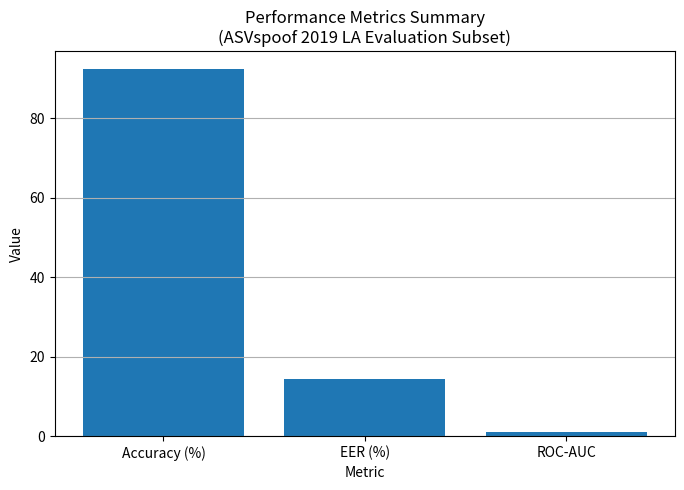

Write Python code to recreate this figure.
import matplotlib.pyplot as plt

# =========================
# Voice spoof detection results
# =========================
metrics = ["Accuracy (%)", "EER (%)", "ROC-AUC"]
values = [92.33, 14.29, 0.9263]

# =========================
# Create bar chart
# =========================
plt.figure(figsize=(8, 5))
plt.bar(metrics, values)
plt.title("Performance Metrics Summary\n(ASVspoof 2019 LA Evaluation Subset)")
plt.ylabel("Value")
plt.xlabel("Metric")
plt.grid(True, axis="y")

# =========================
# Save figure
# =========================
output_file = "fig_metrics_bar.png"
plt.savefig(output_file, dpi=300, bbox_inches="tight")
plt.show()

print("Bar chart saved as:", output_file)
